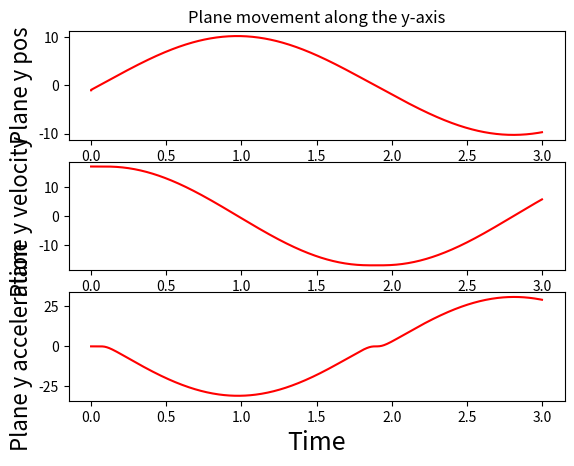

The matplotlib source for this figure:
#!/usr/bin/env python
# -*- coding: utf-8 -*-

'''
This spring used: https://www.thespringstore.com/pe028-375-94768-mw-3160-mh-n-in.html?unit_measure=me

Revision
YYYY-MM-DD
[redacted]
[redacted]
[redacted]
'''

import math
import numpy as np
import matplotlib.pyplot as plt
import sys

# defines
EPS = sys.float_info.min
TO_RAD = math.pi / 180
TO_DEG = 180 / math.pi

# We're using SI units
class ar_model(object):
    def __init__(self):
        self.plane_verbose = True
        self.cr_verbose = True
        # lists
        self.plane_pos_l = []
        self.plane_vel_l = []
        self.plane_acc_l = []
        self.arm_ang_l = []
        self.rope_len_l = []
        self.time_l = []
        self.spring_l_u_e_l = []
        self.spring_r_u_e_l = []
        self.plane_k_e_l = []
        self.total_force_l = []
        self.all_purpose_l = []
        self.end_pos_y_l = []
        self.end_pos_x_l = []

        self.spring_init_vel = 0

        self.time = 0.0
        self.delta_t = 0.005

        self.rope_len = 1
        self.rope_k = 2

        self.plane_mass = 1.2
        self.plane_pos = np.array([0, -1]) #The plane starts one meter before the docking station before it is hooked
        self.plane_vel = np.array([0, 17])
        self.plane_acc = np.array([0, 0])
        self.plane_displacement = 0
        self.plane_k_e = 1/2 * self.plane_mass * self.plane_vel**2
        self.spring_k = 42
        self.spring_n = 2#26*0.1 # 26 springs has a max load of 308
        self.spring_rad = 0.05

        self.spring_l_ang_rope = math.pi/2
        self.spring_l_arm = 0.35  # this should be from the middle of the cylinder to the pulley
        self.spring_l_anchor = np.array([0, 0])
        self.spring_l_center_pos = np.array([0.05, 0])
        self.spring_l_end_point = np.array([0.05, 0.05])
        self.spring_l_eq = -math.pi/2
        self.spring_l_theta = -math.pi/2

        self.spring_r_ang_rope = math.pi/2
        self.spring_r_arm = 0.35  # meters
        self.spring_r_anchor = np.array([self.rope_len*2 + 0.1, 0])
        self.spring_r_center_pos = np.array([self.spring_r_anchor[0]-0.05, 0])
        self.spring_r_end_point = np.array([self.spring_r_anchor[0]-0.05, self.spring_r_anchor[1]+0.05])
        self.spring_r_eq = -math.pi/2
        self.spring_r_theta = -math.pi/2

        # self.spring_l_u_e = 1 / 2 * self.spring_k * self.spring_l_angle_to_rope ** 2
        # self.spring_r_u_e = 1 / 2 * self.spring_k * self.spring_r_angle_to_rope ** 2
        # self.max_spring_stretch = self.max_spring_stretch_method()
        self.max_spring_load = 12.900
        self.e_plane = 0
        self.e_spring = 0
        self.e_loss = 10  # percent. Might not be usaable

    def spring_forcediagram(self):
        start_f = 0
        end_f = self.max_spring_load
        curr_f = 0
        f_list = []
        curr_dist = 0
        dist_list = []
        while curr_f < end_f:
            curr_f = self.spring_k * curr_dist
            curr_dist += 0.01
            f_list.append(curr_f)
            dist_list.append(curr_dist)

        fig = plt.figure()
        plt.plot(dist_list, f_list, 'r')
        fig.suptitle('Spring force / displacement', fontsize=20)
        plt.xlabel('Distance[m]', fontsize=18)
        plt.ylabel('Force', fontsize=16)
        plt.show()

    # def max_spring_stretch_method(self):
    #     l1 = self.spring_arm_inner * math.sin(math.pi/4)
    #     l2 = self.spring_arm_outer * math.sin(math.pi/4)
    #     hyp = math.sqrt((l1 + l2)**2 + l1**2)
    #     return hyp

    # def old_method_for_calc_ag_to_string(self):
    # # here we calculate the angle of the connection between the spring and the rope
    # ab_l = abs(self.spring_l_center_pos - self.spring_l_anchor)
    # bc_l = abs(self.spring_l_end_point - self.spring_l_center_pos)
    # dot_l = np.dot(ab_l, bc_l)
    # dot_l.astype(np.double)
    # linalg_l = np.linalg.norm(ab_l) * np.linalg.norm(bc_l)
    # linalg_l.astype(np.double)
    # tmp_l = np.around(math.acos(dot_l/linalg_l), decimals=13)
    # self.spring_l_ang_rope = tmp_l
    #
    # ab_r = abs(self.spring_r_center_pos - self.spring_r_anchor)
    # bc_r = abs(self.spring_r_end_point - self.spring_r_center_pos)
    # dot_r = np.dot(ab_r, bc_r)
    # dot_r.astype(np.double)
    # linalg_r = np.linalg.norm(ab_r) * np.linalg.norm(bc_r)
    # linalg_r.astype(np.double)
    # tmp_r = np.around(math.acos(dot_r/linalg_r), decimals=13)
    # self.spring_r_ang_rope = tmp_r

    def plot_plane(self):
        '''
        x = time_list
        y = pos_list
        # y = [item[1] for item in pos_list]
        # print("y", y)

        dy = np.zeros(y.__len__(), np.float)
        dyy = np.zeros(y.__len__(), np.float)
        dy[0:-1] = np.diff(y) / np.diff(x)
        dyy[0:-1] = np.diff(dy) / np.diff(x)
        dy[-1] = (y[-1] - y[-2]) / (x[-1] - x[-2])
        dyy[-1] = (dy[-1] - dy[-2]) / (x[-1] - x[-2])

        # Remove the last two points bc of spike in acceleration
        x = x[:-2]
        y = y[:-2]
        dy = dy[:-2]
        dyy = dyy[:-2]
        '''
        print("Post_list[1]", self.plane_pos_l[1])
        plt.subplot(3, 1, 1)
        plt.title("Plane movement along the y-axis")
        plt.plot(self.time_l, [item[1] for item in self.plane_pos_l], 'r')
        plt.xlabel('Time', fontsize=18)
        plt.ylabel('Plane y pos', fontsize=16)

        plt.subplot(3, 1, 2)
        plt.plot(self.time_l, [item[1] for item in self.plane_vel_l], 'r')
        plt.xlabel('Time', fontsize=18)
        plt.ylabel('Plane y velocity', fontsize=16)

        plt.subplot(3, 1, 3)
  
        plt.plot(self.time_l, [item[1] for item in self.plane_acc_l], 'r')
        plt.xlabel('Time', fontsize=18)
        plt.ylabel('Plane y acceleration', fontsize=16)

        plt.show()

    def total_energy(self, kinetic_list, potential_list, time_list): #Used with linear spring
        x = time_list
        p = potential_list
        k = kinetic_list

        plt.subplot(3, 1, 1)
        plt.title('Energy in system')
        plt.plot(x, k, 'r')
        plt.xlabel('Time since hooking', fontsize=18)
        plt.ylabel('Plane', fontsize=16)

        plt.subplot(3, 1, 2)
        plt.plot(x, p, 'r')
        plt.xlabel('Time since hooking', fontsize=18)
        plt.ylabel('Spring', fontsize=16)

        s = [sum(s) for s in zip(p, k)]
        # print(len(s))

        plt.subplot(3, 1, 3)
        plt.plot(x, s, 'r')
        plt.xlabel('Time since hooking', fontsize=18)
        plt.ylabel('Total', fontsize=16)

        plt.show()

    def gen_plot(self, plot_list, time_list, title=""): #General plotting
        plt.title(title)
        plt.plot(time_list, plot_list, 'r')
        plt.xlabel('Time since hooking', fontsize=18)
        plt.ylabel('Total', fontsize=16)

        plt.show()

    def connect_rope(self, naturel_length, spring_k, hook_point, anchor_point):
        '''
        We need to calc the direction of the rope, which we do by using the start and endpoint
        :param naturel_length:
        :param spring_k:
        :param hook point: Point where the plane touches 
        :param end_anchor: Point where the rope is anchored at the docking station
        :return:
        '''

        #Two different forces for the rope
        stretch = hook_point - anchor_point
        if self.cr_verbose:
            print("Rope stretch", stretch)
        lhat = stretch / (stretch**2).sum()**0.5 #Normalized direction vector
        stretch = np.linalg.norm(stretch) - naturel_length
        force = -spring_k*stretch*lhat
        if self.cr_verbose:
            print("Rope force", force)
        return force

    def calc_end_point_from_angle(self, end_point, center_of_circle, radius, plane_pos):
        '''
        Description Model of the rotating arm
        :end point = where the rope is attached.
        :Center of circle = center of torsion sprring (point where rotation happens)
        :radius = length of the catching arm
        :Plane pos = plane (x, y) coordinate

        Returning (end point of rotating arm, the angle from center to arm)
        '''
        theta = math.atan2(end_point[1] - center_of_circle[1],
                           end_point[0] - center_of_circle[0])
        if theta >= math.pi:
            theta = -math.pi
        # print("theta", theta)

        # print("old end pos", end_point)
        end_point[0] = (math.cos(theta)) * radius + center_of_circle[0]
        end_point[1] = (math.sin(theta)) * radius + center_of_circle[1]
        # print("new end pos l", end_point)

        return end_point, theta

    def calc_end_point_from_rope_force(self, spring_k, rope_ang, spring_rad, rope_force, spring_center):
        end_point = np.array(np.zeros(2))
        '''
        spring_k: The spring constant of the rope
        rope_ang: There is an axis from the end of the arm going parallel with the y axis, the angle is measured from this axis to the rope CCW
        spring_rad: is the angle of the arm (where the spring is fixed to)
        rope_force: The force the rope pulls with.
        Spring center: (x, y) position of where the spring is mounted

        '''
        # rope_force = np.linalg.norm(rope_force)
        sign_r_f = np.sign(rope_force)
        print("rope f", rope_force)
        rope_force = sum(rope_force**2)**0.5
        if sign_r_f[0] < 0:
            rope_force *= -1
        print("sign", sign_r_f)

        theta_spring = (spring_rad * rope_force * math.sin(rope_ang)) / (- spring_k)
        # print("math.sin(rope_ang)", math.sin(rope_ang))
        # print("rope_force", rope_force)
        # print("spring_rad", spring_rad)
        #
        # print("theta_spring", theta_spring * TO_DEG)

        if theta_spring >= math.pi:
            theta_spring = -math.pi

        end_point[0] = (math.cos(theta_spring)) * spring_rad + spring_center[0]
        end_point[1] = (math.sin(theta_spring)) * spring_rad + spring_center[1]

        return end_point, theta_spring

    def right_arm_kin(self, force_vector):
        '''
        The kinematics of the RIGHT arm is calculated and stored in this method
        
        *****Not 100 % sure******
        The force along the y axis from the rope will rotate the arm fo/llowing
        alpha = F_spring_y / M_arm
        *****Not 100 % sure******
        
        *****From www.maplesoft.com/content/EngineeringFundamentals/4/mapledocument_30/Rotation MI and Torque.pdf*****
        torque_vector = r_vector crossproduct F_vector = Inertia * acceleration_vector
        *****From www.maplesoft.com/content/EngineeringFundamentals/4/mapledocument_30/Rotation MI and Torque.pdf*****
        From this i think we can say that we want to solve for the acceleration_vector in order to calculate how the arm moves, thus
        (r_vector (crossproduct) F_vector) / Inertia_arm = Acceleration_vector
        I = M*r^2 lets use the formula for a point mass rotating a distance r from the axis, thus the mass of the arm and the distance to the COM should be used 
        I = 0.15*0.2^2 = 0.006
        We expect to get angular acceleration about the z axis, therefore we probably want to use 3D vectors

        '''
        force_vector_3D = np.array([force_vector[0], force_vector[1], 0])
        r = np.array([0, 0.4, 0]) #The position vector of the point where the force is applied relative to teh axis of rotation
        acc_vec = np.cross(r, force_vector)/0.006
        #M = 0.200 #0.2 kg seems fair for a wooden beam as an arm
        #This vector should then move the arm, so r have to be changed, but for starters, lets just try to print how the acceleration is when the arm is moved.
        print("Acceleration of arm", acc_vec)

    def left_arm_kin(self, rope_y_force):
        '''
        The kinematics of the LEFT arm is calculated and stored in this method
        The force along the y axis from the rope will rotate the arm following
        alpha = F_spring_y / M_arm
        '''
    

    

    def main(self):
        damping = 0.001

        # Append twice to get descrete acceleration
        self.plane_k_e_l.append(self.plane_k_e)
        # self.spring_l_u_e_l.append(self.spring_l_u_e)
        # self.spring_r_u_e_l.append(self.spring_r_u_e)
        self.plane_pos_l.append(self.plane_pos)
        self.plane_vel_l.append(self.plane_vel)
        self.plane_acc_l.append(self.plane_acc)
        self.total_force_l.append(0)
        self.all_purpose_l.append(0)
        self.end_pos_x_l.append(self.spring_l_end_point[0])
        self.end_pos_y_l.append(self.spring_l_end_point[1])
        self.time_l.append(self.time)

        damping = 0.3

       
        cnt = 0
        plane_hooked = False
        f_spring_system = np.array([0, 0])
        while self.time < 3:
            '''
            Description: This version introduces the two arms, but with no springs attached
            '''
            
            #We have two ropes each going from their left anchor to the hooking point
            #These lines dont need to be in the while loop
            hook_point = np.array([0, 0]) #As the plane are one meter below the hook point (seen in the y direction)
            left_rope_anchor = np.array([-1, 0]) 
            right_rope_anchor = np.array([1, 0]) 
            
            if not plane_hooked:
                f_rope_l = model.connect_rope(self.rope_len, self.rope_k, hook_point, left_rope_anchor)
                f_rope_r = model.connect_rope(self.rope_len, self.rope_k, hook_point, right_rope_anchor)
                f_spring_system = f_rope_l + f_rope_r
                if self.cr_verbose:
                    print("Force from the two ropes", f_spring_system)
            if plane_hooked:
                f_rope_l = model.connect_rope(self.rope_len, self.rope_k, self.plane_pos, left_rope_anchor)
                f_rope_r = model.connect_rope(self.rope_len, self.rope_k, self.plane_pos, right_rope_anchor)
                self.right_arm_kin(f_rope_r)
                f_spring_system = f_rope_l + f_rope_r
                if self.cr_verbose:
                    print("Force from the two ropes", f_spring_system)
            #f_spring_system = f_rope_l + f_rope_r
            #The dynamics of the plane
            self.plane_acc = f_spring_system / self.plane_mass
            if self.plane_verbose:
                print("Plane acc", self.plane_acc)
            self.plane_vel = self.plane_vel + self.plane_acc * self.delta_t
            
            self.plane_pos = self.plane_pos + self.plane_vel * self.delta_t
            
            #Check if the plane is hooked to the rope yet
            if not plane_hooked and self.plane_pos[1] > 0:
                plane_hooked = True
            
            if self.plane_verbose:
                print("plane pos", self.plane_pos)
                print("Is plane hooked?", plane_hooked)            
            
            #Appending to lists with intresting parameters
            self.plane_pos_l.append(self.plane_pos)
            self.plane_vel_l.append(self.plane_vel)
            self.plane_acc_l.append(self.plane_acc)
            self.total_force_l.append(f_spring_system)
          #  self.all_purpose_l.append(np.linalg.norm(f_rope_l))
            self.end_pos_x_l.append(self.spring_l_end_point[0])
            self.end_pos_y_l.append(self.spring_l_end_point[1])
            self.time_l.append(self.time)

            
            
            #Moving thrugh time with small steps
            self.time += self.delta_t

            
        self.plot_plane()

        '''
         plane_hooked = False
        f_spring_system = np.array([0, 0])
        while self.time < 3:
            
            Description: Simplified version, where the plane hooks at the middle of the rope,
            Which is fastened at equal fixed distance to the right and left
            
            
            #We have two ropes each going from their left anchor to the hooking point
            #These lines dont need to be in the while loop
            hook_point = np.array([0, 0]) #As the plane are one meter below the hook point (seen in the y direction)
            left_rope_anchor = np.array([-1, 0]) 
            right_rope_anchor = np.array([1, 0]) 
            
            if not plane_hooked:
                f_rope_l = model.connect_rope(self.rope_len, self.rope_k, hook_point, left_rope_anchor)
                f_rope_r = model.connect_rope(self.rope_len, self.rope_k, hook_point, right_rope_anchor)
                f_spring_system = f_rope_l + f_rope_r
                if self.cr_verbose:
                    print("Force from the two ropes", f_spring_system)
            if plane_hooked:
                f_rope_l = model.connect_rope(self.rope_len, self.rope_k, self.plane_pos, left_rope_anchor)
                f_rope_r = model.connect_rope(self.rope_len, self.rope_k, self.plane_pos, right_rope_anchor)
                f_spring_system = f_rope_l + f_rope_r
                if self.cr_verbose:
                    print("Force from the two ropes", f_spring_system)
            #f_spring_system = f_rope_l + f_rope_r
            #The dynamics of the plane
            self.plane_acc = f_spring_system / self.plane_mass
            if self.plane_verbose:
                print("Plane acc", self.plane_acc)
            self.plane_vel = self.plane_vel + self.plane_acc * self.delta_t
            
            self.plane_pos = self.plane_pos + self.plane_vel * self.delta_t
            
            #Check if the plane is hooked to the rope yet
            if not plane_hooked and self.plane_pos[1] > 0:
                plane_hooked = True
            
            if self.plane_verbose:
                print("plane pos", self.plane_pos)
                print("Is plane hooked?", plane_hooked)            
            
            #Appending to lists with intresting parameters
            self.plane_pos_l.append(self.plane_pos)
            self.plane_vel_l.append(self.plane_vel)
            self.plane_acc_l.append(self.plane_acc)
            self.total_force_l.append(f_spring_system)
          #  self.all_purpose_l.append(np.linalg.norm(f_rope_l))
            self.end_pos_x_l.append(self.spring_l_end_point[0])
            self.end_pos_y_l.append(self.spring_l_end_point[1])
            self.time_l.append(self.time)

            
            
            #Moving thrugh time with small steps
            self.time += self.delta_t

            
        self.plot_plane()
        '''

        cnt = 0
        '''
        while self.time < 4:
            # First we have an acceleration from prev time-step then a new vel and finally a new pos,
            # lastly increment the time

            # connect the rope from the hook point to the springs end-points
            hook_point = self.plane_pos
            f_rope_l = model.connect_rope(self.rope_len, self.rope_k, hook_point, self.spring_l_end_point)
            f_rope_r = model.connect_rope(self.rope_len, self.rope_k, hook_point, self.spring_r_end_point)
            # print("rope_force", f_rope_l, f_rope_r)
            # print("end_points", self.spring_l_end_point, self.spring_r_end_point)

            f_damping_l = -self.plane_vel*damping
            f_damping_r = -self.plane_vel*damping

            # tau_l_spring = -self.spring_k * (self.spring_l_ang_rope - self.spring_l_eq)  # The torsion spring contrib
            # tau_r_spring = -self.spring_k * (self.spring_r_ang_rope - self.spring_r_eq)  # The torsion spring contrib
            tau_l_spring = -self.spring_k * (self.spring_l_theta - self.spring_l_eq)  # The torsion spring contrib
            tau_r_spring = -self.spring_k * (self.spring_r_theta - self.spring_r_eq)  # The torsion spring contrib
            print("spring_l_theta, spring_l_ang_rope", self.spring_l_theta, self.spring_l_ang_rope)
            print("spring_r_theta, spring_r_ang_rope", self.spring_r_theta, self.spring_r_ang_rope)
            # print("tau_l_spring vs r", tau_l_spring, tau_r_spring)

            f_l_spring = tau_l_spring/(self.spring_l_arm * self.spring_l_ang_rope)
            f_r_spring = tau_r_spring/(self.spring_r_arm * self.spring_r_ang_rope)

            f_spring_system = f_rope_l + f_rope_r + \
                              f_damping_l + f_damping_r + \
                              f_l_spring + f_r_spring

            # print("f_spring_system", f_l_spring + f_r_spring)

            # print("acc", self.plane_acc)
            # print("vel", self.plane_vel)
            self.plane_acc = f_spring_system / self.plane_mass
            self.plane_vel = self.plane_vel + self.plane_acc * self.delta_t
            self.plane_pos = self.plane_pos + self.plane_vel * self.delta_t
            print("plane pos", self.plane_pos)

            # print("spring_l_end_point", self.spring_l_end_point)
            # print("spring_r_end_point", self.spring_r_end_point)

            # the angle the rope makes from for each side
            theta_rope_l = math.atan2(self.plane_pos[1] - self.spring_l_end_point[1],
                                      self.spring_l_end_point[0] - self.plane_pos[0])
            theta_rope_r = math.atan2(self.plane_pos[1] - self.spring_r_end_point[1],
                                      self.spring_r_end_point[0] - self.plane_pos[0])
            # print("theta rope_l", theta_rope_l * TO_DEG)
            # print("theta rope_r", theta_rope_r * TO_DEG)
            #
            # print("spring_l_theta", self.spring_l_theta * TO_DEG)
            # print("spring_r_theta", self.spring_r_theta * TO_DEG)

            # # calc the angle between the spring and the rope
            self.spring_l_ang_rope = theta_rope_l - self.spring_l_theta #math.pi / 2 - self.spring_l_theta + theta_rope_l + math.pi / 2
            self.spring_r_ang_rope = theta_rope_r - self.spring_r_theta #math.pi / 2 - self.spring_r_theta + theta_rope_r + math.pi / 2

            # print("spring_rope_ang", self.spring_l_ang_rope* TO_DEG, self.spring_r_ang_rope * TO_DEG)

            self.spring_l_end_point, self.spring_l_theta = self.calc_end_point_from_rope_force(self.spring_k,
                                                                                               self.spring_l_ang_rope,
                                                                                               self.spring_rad,
                                                                                               f_rope_l,
                                                                                               self.spring_l_center_pos)
            self.spring_r_end_point, self.spring_r_theta = self.calc_end_point_from_rope_force(self.spring_k,
                                                                                               self.spring_r_ang_rope,
                                                                                               self.spring_rad,
                                                                                               f_rope_r,
                                                                                               self.spring_r_center_pos)
            # print("l_end_point", self.spring_l_end_point)
            # print("r_end_point", self.spring_r_end_point)
            # print("spring_l_ang", self.spring_l_ang_rope)
            # print("spring_r_ang", self.spring_r_ang_rope)
            # print("angle_l_spring", self.spring_l_theta)
            # print("angle_r_spring", self.spring_r_theta)

            self.time += self.delta_t

            # self.plane_k_e_l.append(self.plane_k_e)
            # self.spring_u_e_l.append(self.spring_u_e)
            self.plane_pos_l.append(self.plane_pos)
            self.plane_vel_l.append(self.plane_vel)
            self.plane_acc_l.append(self.plane_acc)
            self.total_force_l.append(f_spring_system)
            self.all_purpose_l.append(np.linalg.norm(f_rope_l))
            self.end_pos_x_l.append(self.spring_l_end_point[0])
            self.end_pos_y_l.append(self.spring_l_end_point[1])

            self.time_l.append(self.time)

            cnt += 1
            print("")

        # y = [item[1] for item in pos_list]

        self.pos_to_vel_acc(self.time_l, [item[1] for item in self.plane_pos_l], "Two springs y dir") #PLotting
        '''
        # self.pos_to_vel_acc(self.time_l, [item[0] for item in self.plane_pos_l] , "Two springs x dir")
        # self.pos_to_vel_acc(self.time_l, self.all_purpose_l, "spring stretch disregard two last plots")
        # self.total_energy(self.plane_k_e_l, self.spring_u_e_l, self.time_l) # k_u is not correct
        # self.spring_forcediagram()
        # self.gen_plot(self.end_pos_x_l, self.time_l, "end pos left")
        # self.gen_plot(self.end_pos_y_l, self.time_l, "end pos left")
        # self.gen_plot(self.all_purpose_l, self.time_l, "rope tension")


if __name__ == "__main__":
    model = ar_model()
    model.main() # spring_forcediagram()

    # center = np.array([4, 3])
    # end_pos = np.array([4, 0])
    #
    # # ab_l = center - left_anchor
    # # bc_l = end_pos - center
    # # theta = math.acos(np.dot(ab_l, bc_l) / (np.linalg.norm(ab_l) * np.linalg.norm(bc_l)))
    #
    # theta = math.atan2(end_pos[1] - center[1], end_pos[0] - center[0])
    #
    # print(theta)
    #
    # rad = 3
    # plane_diff = math.pi/2
    #
    # for i in range(18):
    #     print("theta", theta)
    #
    #     print("old end pos", end_pos)
    #     end_pos[0] = (math.cos(theta)) * rad + center[0]
    #     end_pos[1] = (math.sin(theta)) * rad + center[1]
    #     print("new end pos", end_pos)
    #
    #     if theta >= math.pi:
    #         theta = -math.pi
    #     theta += math.pi/2
    #
    #     print("")

    #
    #     new_x_len = math.sqrt(rope_len**2 - plane_diff**2)
    #     print("new_x_len", new_x_len)
    #     new_x_pos = old_pos[0] - new_x_len - old_x
    #
    #     new_y_pos = center[1] - math.sqrt(rad**2 - (new_x_pos - center[0])**2)
    #
    #     # new_l_x_length = (self.rope_len ** 2 - (self.plane_pos[1] - self.plane_pos_l[cnt][1]) ** 2) ** 0.5
    #     # self.spring_l_end_point[0] = self.spring_l_end_point[0] - new_l_x_length + self.spring_l_center_pos[0]
    #     # new_l_x_diff = (self.spring_l_end_point[0] - self.spring_l_center_pos[0])
    #     # self.spring_l_end_point[1] = self.spring_l_center_pos[1] - (self.spring_l_center_pos[0] ** 2 - new_l_x_diff ** 2) ** 0.5
    #
    #     print("new x", new_x_pos)
    #     print("new y", new_y_pos)
    #
    #     radius = ((old_pos[0] - center[0])**2 + (old_pos[1] - center[1])**2)**0.5
    #     print("orig rad", radius)
    #
    #     radius = ((new_x_pos - center[0])**2 + (new_y_pos - center[1])**2)**0.5
    #     print("new rad", radius)


    # new_l_x_length = (self.rope_len ** 2 - (self.plane_pos[1] - self.plane_pos_l[cnt][1]) ** 2) ** 0.5
    # self.spring_l_end_point[0] = self.rope_len - new_l_x_length + self.spring_l_center_pos[0]
    # new_l_x_diff = (self.spring_l_end_point[0] - self.spring_l_center_pos[0])
    # self.spring_l_end_point[1] = (self.spring_l_center_pos[0] ** 2 - new_l_x_diff ** 2) ** 0.5



